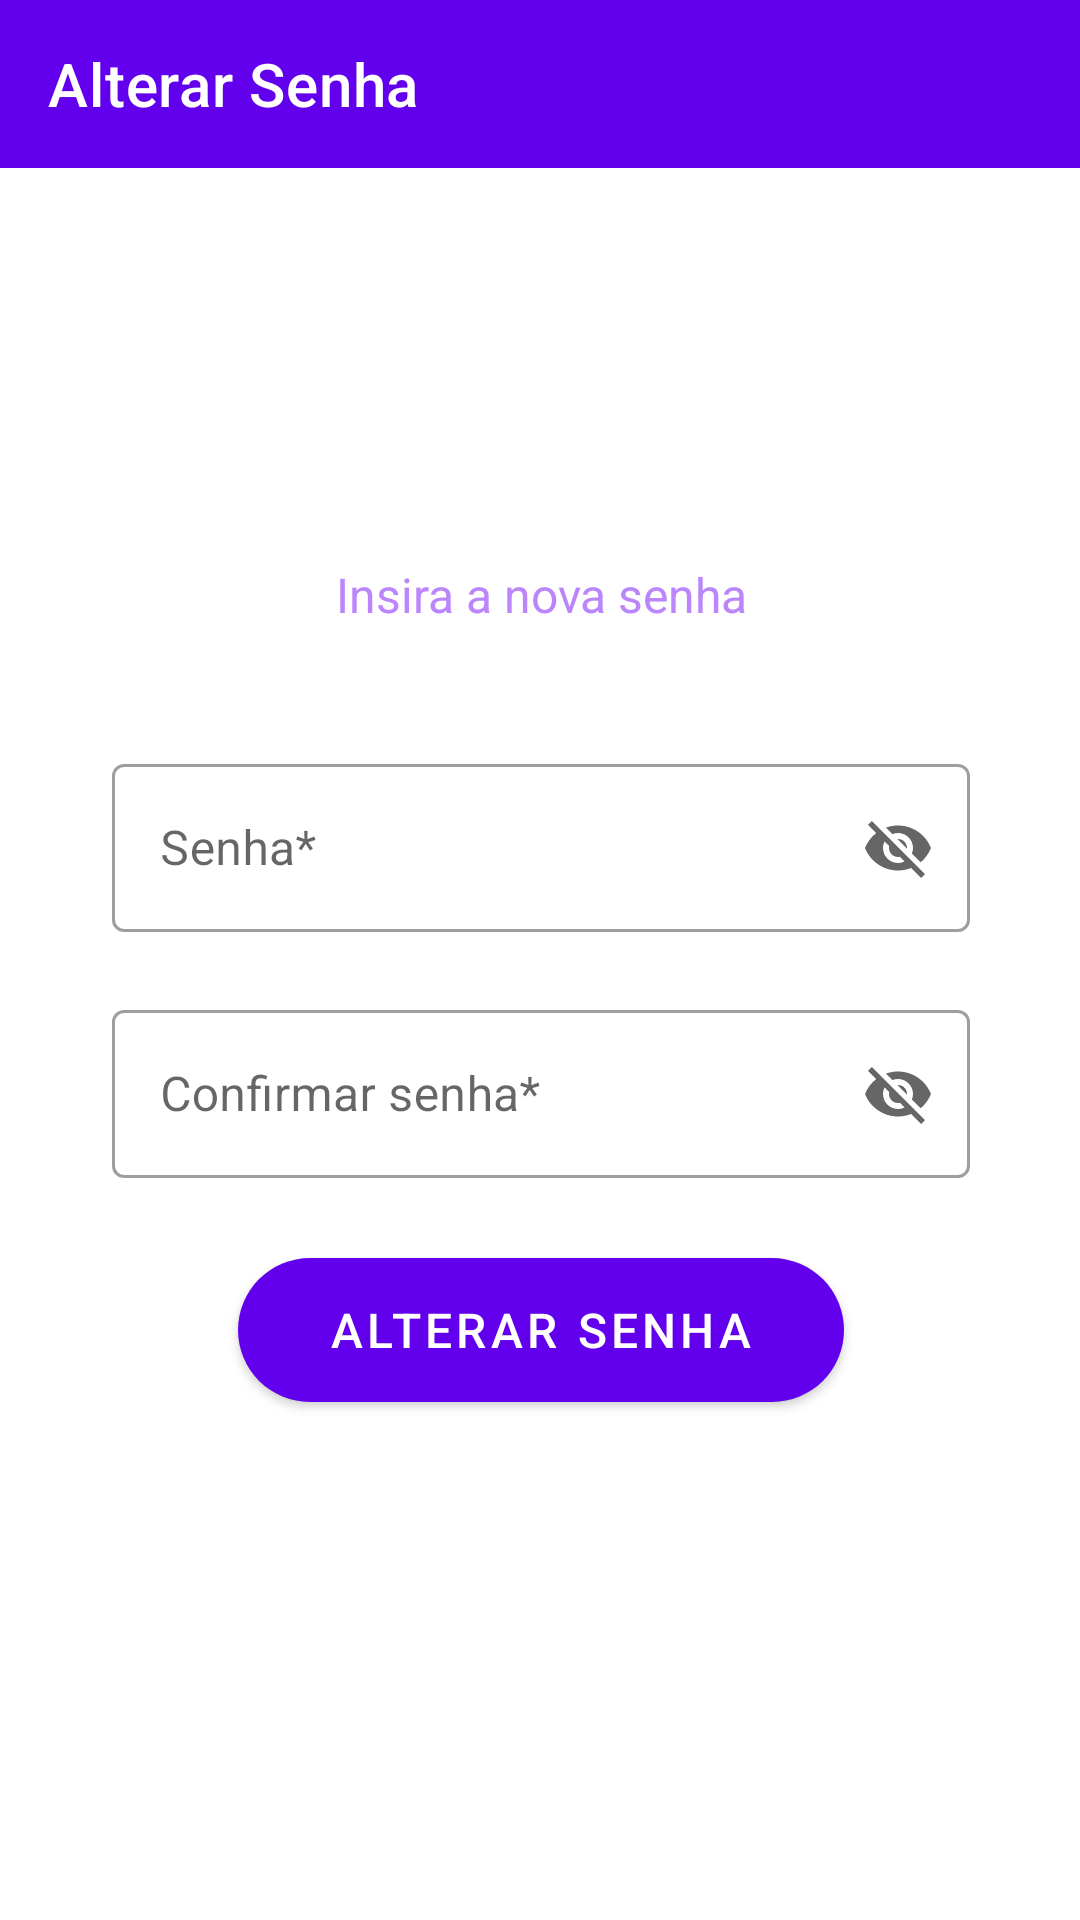

Here is an Android app screen rendered from its layout file. Give the layout XML and the strings, colors and styles it references.
<!-- AndroidManifest.xml: application theme Theme.AppAcai -->
<!-- res/layout/activity_alterar_senha.xml -->
<?xml version="1.0" encoding="utf-8"?>
<androidx.constraintlayout.widget.ConstraintLayout xmlns:android="http://schemas.android.com/apk/res/android"
    xmlns:app="http://schemas.android.com/apk/res-auto"
    xmlns:tools="http://schemas.android.com/tools"
    android:layout_width="match_parent"
    android:layout_height="match_parent"
    tools:context=".ui.senha.AlterarSenhaActivity">

    <com.google.android.material.appbar.AppBarLayout
        android:id="@+id/appBarRecSenha"
        android:layout_width="match_parent"
        android:layout_height="wrap_content"
        app:layout_constraintEnd_toEndOf="parent"
        app:layout_constraintStart_toStartOf="parent"
        app:layout_constraintTop_toTopOf="parent"
        android:layout_marginBottom="?attr/actionBarSize">

        <com.google.android.material.appbar.MaterialToolbar
            android:id="@+id/toolbarDadosLojaRecSenha"
            android:layout_width="match_parent"
            android:layout_height="?attr/actionBarSize"
            app:navigationIcon="@drawable/ic_arrow_back"
            app:title="@string/text_dados_loja_alterarSenha"
            app:titleTextColor="@color/white" />

    </com.google.android.material.appbar.AppBarLayout>

    <LinearLayout
        android:layout_width="413dp"
        android:layout_height="676dp"
        android:gravity="center"
        android:orientation="vertical"
        app:layout_constraintBottom_toBottomOf="parent"
        app:layout_constraintEnd_toEndOf="parent"
        app:layout_constraintStart_toStartOf="parent"
        app:layout_constraintTop_toBottomOf="@id/appBarRecSenha">

        <com.google.android.material.textview.MaterialTextView
            android:id="@+id/materialTextView3"
            android:layout_width="286dp"
            android:layout_height="45dp"
            android:layout_marginStart="37dp"
            android:layout_marginTop="30dp"
            android:layout_marginEnd="37dp"
            android:text="@string/text_recuperarSenha2"
            android:textAlignment="center"
            android:textColor="@color/purple_200"
            android:textSize="16sp"
            app:layout_constraintEnd_toEndOf="parent"
            app:layout_constraintHorizontal_bias="0.5"
            app:layout_constraintStart_toStartOf="parent"
            app:layout_constraintTop_toTopOf="parent" />

        <com.google.android.material.textfield.TextInputLayout
            android:id="@+id/updateSenhaUsuarioLayoutInpTextSenha"
            style="@style/Widget.MaterialComponents.TextInputLayout.OutlinedBox"
            android:layout_width="286dp"
            android:layout_height="82dp"
            android:layout_marginStart="37dp"
            android:layout_marginTop="17dp"
            android:layout_marginEnd="37dp"
            app:endIconMode="password_toggle"
            app:errorEnabled="true"
            app:layout_constraintEnd_toEndOf="parent"
            app:layout_constraintHorizontal_bias="0.5"
            app:layout_constraintStart_toStartOf="parent"
            app:layout_constraintTop_toBottomOf="@+id/materialTextView3">

            <com.google.android.material.textfield.TextInputEditText
                android:id="@+id/txtSenhaAtualizar"
                android:layout_width="286dp"
                android:layout_height="56dp"
                android:hint="@string/text_senha_field"
                android:textSize="16sp" />
        </com.google.android.material.textfield.TextInputLayout>

        <com.google.android.material.textfield.TextInputLayout
            android:id="@+id/updateSenhaUsuarioLayoutInpTextSenhaConfirmar"
            style="@style/Widget.MaterialComponents.TextInputLayout.OutlinedBox"
            android:layout_width="286dp"
            android:layout_height="82dp"
            android:layout_marginStart="37dp"
            android:layout_marginEnd="37dp"
            app:endIconMode="password_toggle"
            app:errorEnabled="true"
            app:layout_constraintEnd_toEndOf="parent"
            app:layout_constraintHorizontal_bias="0.5"
            app:layout_constraintStart_toStartOf="parent"
            app:layout_constraintTop_toBottomOf="@+id/updateSenhaUsuarioLayoutInpTextSenha">

            <com.google.android.material.textfield.TextInputEditText
                android:id="@+id/txtConfirmarSenhaAtualizar"
                android:layout_width="286dp"
                android:layout_height="56dp"
                android:hint="@string/text_confirmarSenha_field"
                android:textSize="16sp" />

        </com.google.android.material.textfield.TextInputLayout>

        <com.google.android.material.button.MaterialButton
            android:id="@+id/btAlterarSenha"
            android:layout_width="202dp"
            android:layout_height="60dp"
            android:layout_marginStart="79dp"
            android:layout_marginEnd="79dp"
            android:layout_marginBottom="65dp"
            android:height="60dp"
            android:text="@string/text_alterar_senha"
            android:textSize="16sp"
            app:cornerRadius="45dp"
            app:layout_constraintBottom_toBottomOf="parent"
            app:layout_constraintEnd_toEndOf="parent"
            app:layout_constraintStart_toStartOf="parent" />

    </LinearLayout>

</androidx.constraintlayout.widget.ConstraintLayout>
<!-- resources referenced by this layout -->
<resources>
  <color name="purple_200">#FFBB86FC</color>
  <color name="white">#FFFFFFFF</color>
  <string name="text_alterar_senha">Alterar Senha</string>
  <string name="text_confirmarSenha_field">Confirmar senha*</string>
  <string name="text_dados_loja_alterarSenha">Alterar Senha</string>
  <string name="text_recuperarSenha2">Insira a nova senha</string>
  <string name="text_senha_field">Senha*</string>
  <style name="Theme.AppAcai" parent="Theme.MaterialComponents.DayNight.DarkActionBar">
          
          <item name="colorPrimary">@color/purple_500</item>
          <item name="colorPrimaryVariant">@color/purple_700</item>
          <item name="colorOnPrimary">@color/white</item>
          
          <item name="colorSecondary">@color/teal_200</item>
          <item name="colorSecondaryVariant">@color/teal_700</item>
          <item name="colorOnSecondary">@color/black</item>
          
          <item name="android:statusBarColor" tools:targetApi="l">?attr/colorPrimaryVariant</item>
          
      </style>
  <color name="purple_500">#FF6200EE</color>
  <color name="purple_700">#FF3700B3</color>
  <color name="teal_200">#FF03DAC5</color>
  <color name="teal_700">#FF018786</color>
  <color name="black">#FF000000</color>
</resources>
